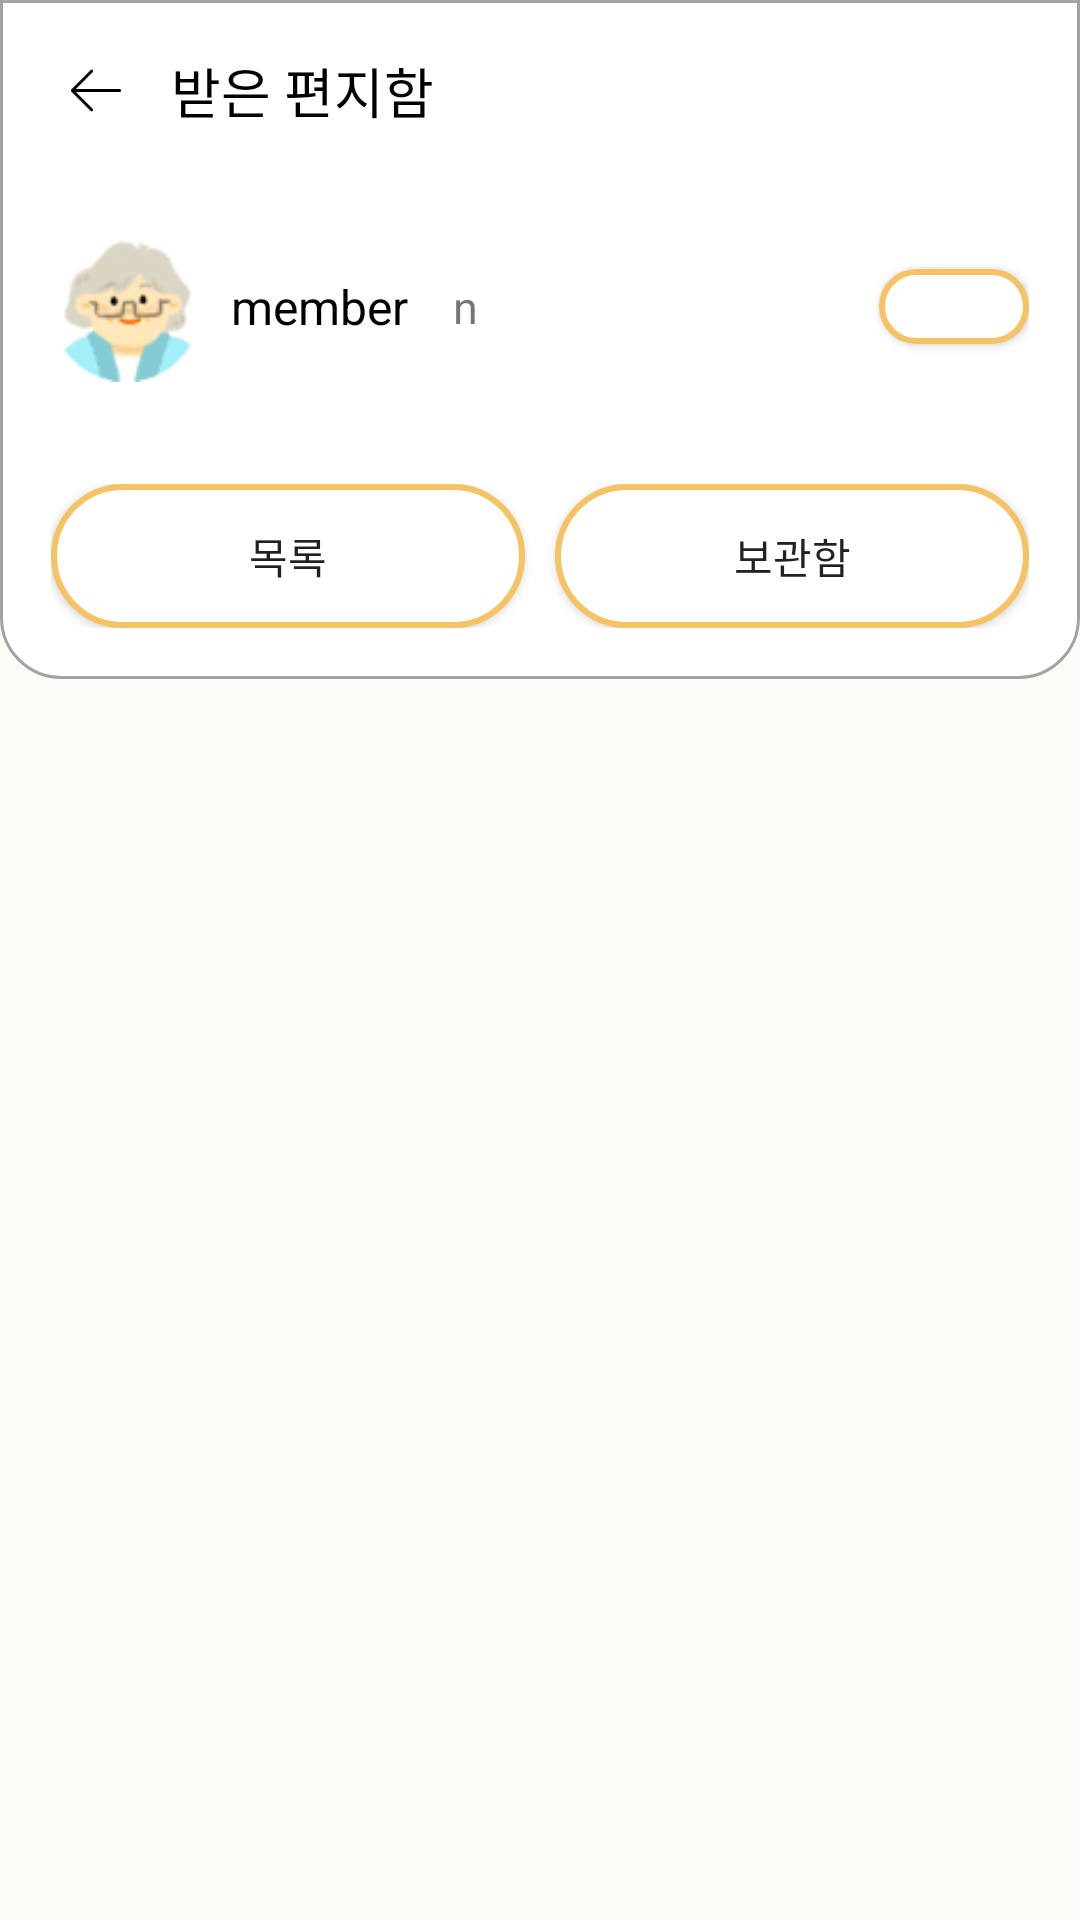

Reconstruct the res/layout file that produces this screen, plus the resources it refers to.
<!-- AndroidManifest.xml: application theme AppTheme -->
<!-- res/layout/recieved_letter_list.xml -->
<?xml version="1.0" encoding="utf-8"?>
<LinearLayout xmlns:android="http://schemas.android.com/apk/res/android"
    android:layout_width="match_parent"
    android:layout_height="match_parent"
    xmlns:app="http://schemas.android.com/apk/res-auto"
    xmlns:tools="http://schemas.android.com/tools"
    android:orientation="vertical">

    <LinearLayout
        android:layout_width="match_parent"
        android:layout_height="wrap_content"
        android:background="@drawable/top_menubar"
        android:orientation="vertical">

        <LinearLayout
            android:layout_width="match_parent"
            android:layout_height="wrap_content"
            android:orientation="horizontal"
            android:padding="17dp">

            <ImageView
                android:layout_width="30dp"
                android:layout_height="23dp"
                android:layout_gravity="center"
                android:onClick="back"
                android:src="@drawable/icon_back" />

            <TextView
                android:layout_width="wrap_content"
                android:layout_height="wrap_content"
                android:layout_gravity="center"
                android:layout_marginStart="10dp"
                android:text="받은 편지함"
                android:textColor="@color/black"
                android:textSize="18sp" />


        </LinearLayout>

        <LinearLayout
            android:layout_width="match_parent"
            android:layout_height="wrap_content"
            android:orientation="horizontal"
            android:padding="17dp">

            <ImageView
                android:id="@+id/img"
                android:layout_width="50dp"
                android:layout_height="50dp"
                android:src="@drawable/grandmather02" />

            <TextView
                android:id="@+id/name"
                android:layout_width="wrap_content"
                android:layout_height="wrap_content"
                android:layout_gravity="center"
                android:layout_marginStart="10dp"
                android:text="member"
                android:textColor="@color/black"
                android:textSize="16sp" />

            <TextView
                android:id="@+id/accumulated"
                android:layout_width="wrap_content"
                android:layout_height="wrap_content"
                android:layout_gravity="center"
                android:layout_marginStart="15dp"
                android:text="n"
                android:textSize="15sp" />

            <View
                android:layout_width="0dp"
                android:layout_height="0dp"
                android:layout_weight="1" />

            <Button
                android:id="@+id/badge"
                android:layout_width="50dp"
                android:layout_height="25dp"
                android:layout_gravity="center"
                android:background="@drawable/mailbox_click_btn"
                android:text="+ n"
                android:textColor="@color/white" />
        </LinearLayout>

        <LinearLayout
            android:layout_width="match_parent"
            android:layout_height="wrap_content"
            android:orientation="horizontal"
            android:padding="17dp">

            <Button
                android:layout_width="wrap_content"
                android:layout_height="wrap_content"
                android:layout_gravity="center"
                android:layout_marginEnd="10dp"
                android:layout_weight="1"
                android:background="@drawable/mailbox_click_btn"
                android:text="목록" />

            <Button
                android:layout_width="wrap_content"
                android:layout_height="wrap_content"
                android:layout_gravity="center"
                android:layout_weight="1"
                android:background="@drawable/mailbox_btn"
                android:onClick="scrapBtn"
                android:text="보관함" />


        </LinearLayout>
    </LinearLayout>

    <androidx.recyclerview.widget.RecyclerView
        android:id="@+id/received_letter_list"
        android:layout_width="match_parent"
        android:layout_height="wrap_content"
        android:layout_marginTop="20dp"
        android:scrollbars="vertical"
        app:layoutManager="androidx.recyclerview.widget.LinearLayoutManager"
        tools:listitem="@layout/received_list_item" />
</LinearLayout>
<!-- resources referenced by this layout -->
<resources>
  <color name="black">#FF000000</color>
  <color name="white">#FFFFFFFF</color>
  <!-- drawable grandmather02: png bitmap (drawable, 5779 bytes) -->
  <!-- drawable icon_back: png bitmap (drawable, 397 bytes) -->
  <!-- drawable mailbox_btn (drawable) -->
  <?xml version="1.0" encoding="utf-8"?>
  <shape xmlns:android="http://schemas.android.com/apk/res/android">
      <solid android:color="#FFFFFF" />
      <stroke
          android:width="2dp"
          android:color="#F5C364" />
      <corners android:radius="50dp" />
      <padding
          android:bottom="0dp"
          android:left="0dp"
          android:right="0dp"
          android:top="0dp" />
  
  </shape>
  <!-- drawable mailbox_click_btn (drawable) -->
  <?xml version="1.0" encoding="utf-8"?>
  <selector xmlns:android="http://schemas.android.com/apk/res/android">
      <item android:drawable="@drawable/button_bg" android:state_checked="true" />
      <item android:drawable="@drawable/edittext_bg" android:state_checked="false" />
  </selector>
  <!-- drawable top_menubar (drawable) -->
  <?xml version="1.0" encoding="utf-8"?>
  <shape xmlns:android="http://schemas.android.com/apk/res/android"
      android:padding="10dp"
      android:shape="rectangle" >
      <solid android:color="#FFF" />
  
      <corners
          android:bottomLeftRadius="20dp"
          android:elevation="50dp"
          android:bottomRightRadius="20dp" />
      <stroke
          android:width="1dp"
          android:elevation="150dp"
          android:color="#A3A3A3" />
  
  </shape>
  <style name="AppTheme" parent="Theme.MaterialComponents.Light.NoActionBar">
          
          <item name="colorPrimary">@color/bright_yellow</item>
          <item name="colorPrimaryVariant">@color/black</item>
          <item name="colorOnPrimary">@color/light_yellow</item>
          
          <item name="colorSecondary">@color/teal_200</item>
          <item name="colorSecondaryVariant">@color/representative</item>
          <item name="colorOnSecondary">@color/black</item>
          
          <item name="android:statusBarColor" tools:targetApi="l">?attr/colorPrimaryVariant</item>
          
          <item name="android:windowActionBar">false</item>
          <item name="windowNoTitle">true</item>
          <item name="bottomSheetDialogTheme">@style/AppBottomSheetDialogTheme</item>
  
  
  
          <item name="android:windowBackground">@color/light_yellow</item>
  
      </style>
  <!-- drawable button_bg (drawable) -->
  <?xml version="1.0" encoding="utf-8"?>
  <shape xmlns:android="http://schemas.android.com/apk/res/android">
      <solid android:color="@color/bright_yellow" />
      <stroke
          android:width="2dp"
          android:color="#F5C364" />
      <corners android:radius="50dp" />
      <padding
          android:bottom="0dp"
          android:left="0dp"
          android:right="0dp"
          android:top="0dp" />
  </shape>
  <!-- drawable edittext_bg (drawable) -->
  <?xml version="1.0" encoding="utf-8"?>
  <shape xmlns:android="http://schemas.android.com/apk/res/android">
      <solid android:color="#FFFFFF" />
      <stroke
          android:width="2dp"
          android:color="@color/bright_yellow" />
      <corners android:radius="50dp" />
      <padding
          android:bottom="0dp"
          android:left="0dp"
          android:right="0dp"
          android:top="0dp" />
  
  </shape>
  <color name="bright_yellow">#F5C364</color>
  <color name="light_yellow">#FCFBF7</color>
  <color name="teal_200">#FF03DAC5</color>
  <color name="representative">#F5FAFF</color>
  <style name="AppBottomSheetDialogTheme" parent="Theme.Design.Light.BottomSheetDialog">
          <item name="bottomSheetStyle">@style/AppModalStyle</item>
      </style>
  <style name="AppModalStyle" parent="Widget.Design.BottomSheet.Modal">
  
      </style>
</resources>
